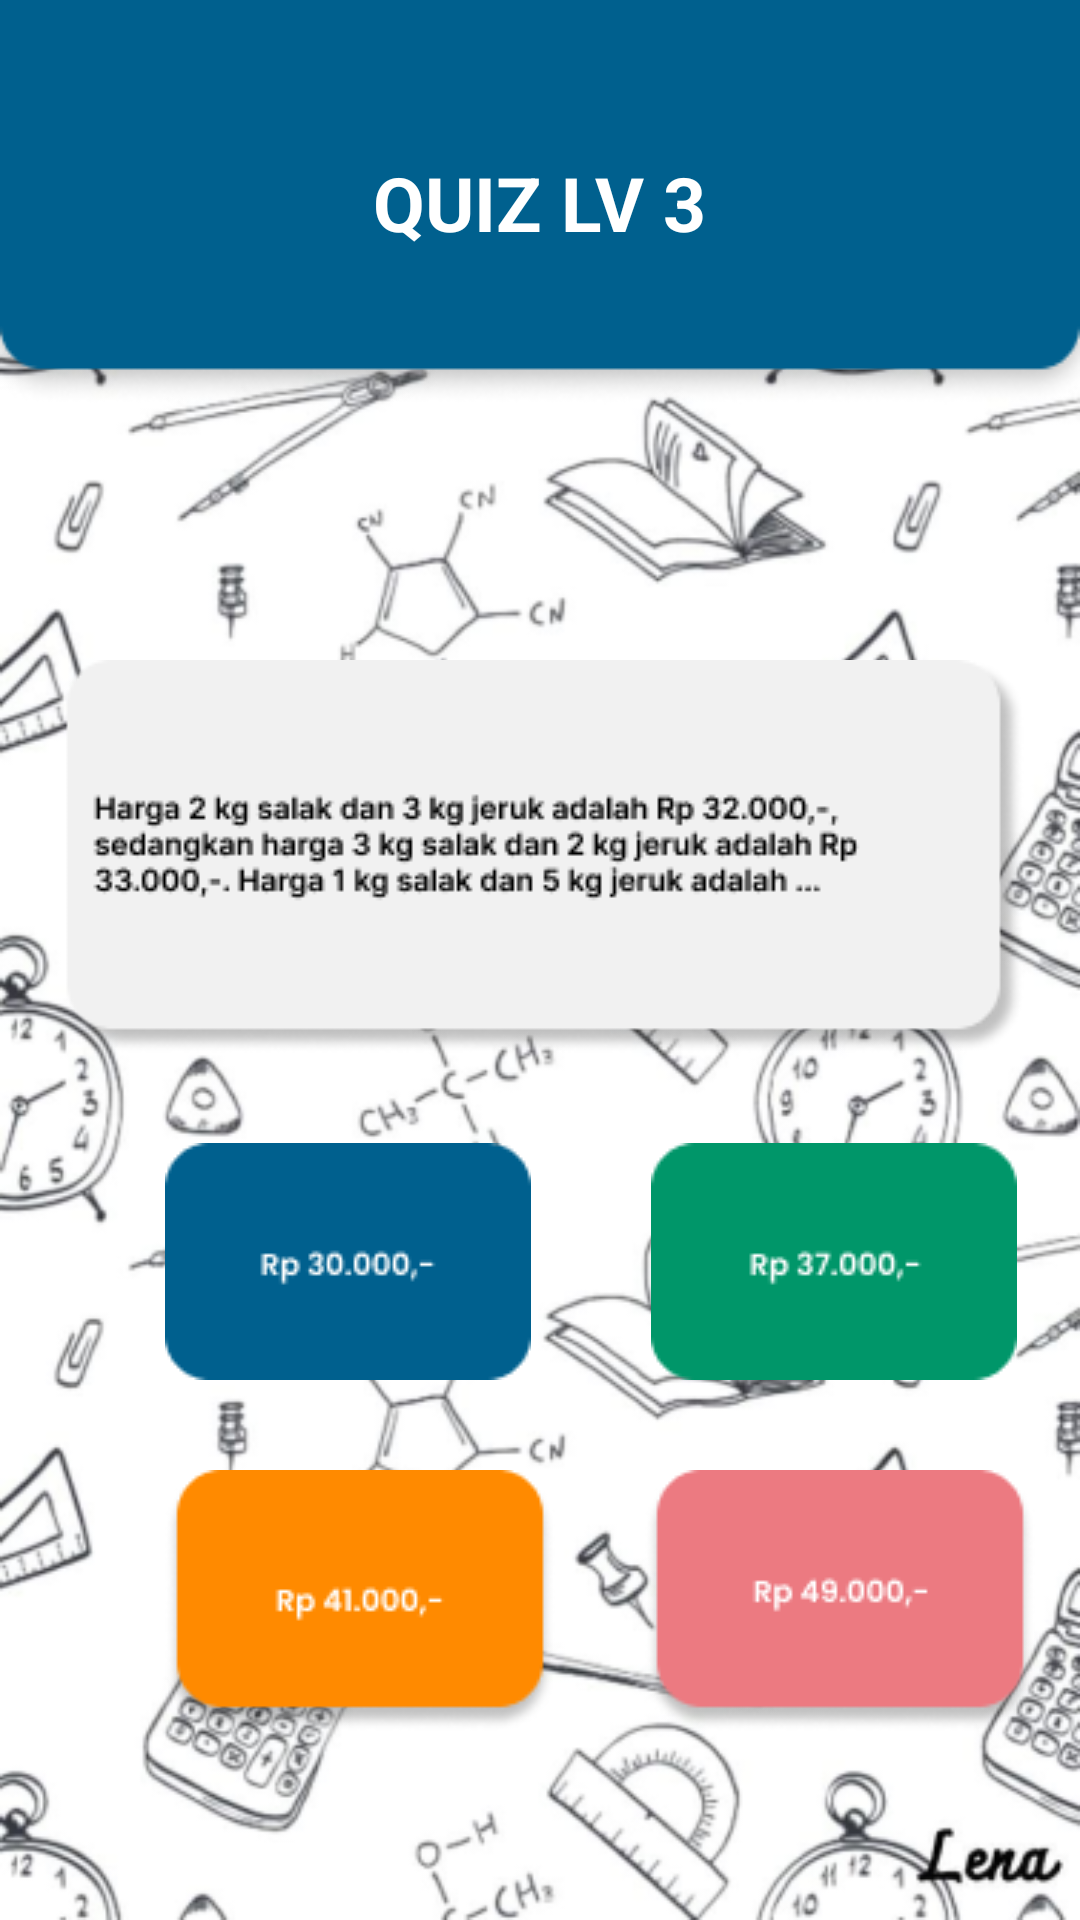

Reconstruct the res/layout file that produces this screen, plus the resources it refers to.
<!-- AndroidManifest.xml: application theme Theme.MediaPembelajaran -->
<!-- res/layout/activity_quiz13.xml -->
<?xml version="1.0" encoding="utf-8"?>
<RelativeLayout xmlns:android="http://schemas.android.com/apk/res/android"
    xmlns:app="http://schemas.android.com/apk/res-auto"
    xmlns:tools="http://schemas.android.com/tools"
    android:layout_width="match_parent"
    android:layout_height="match_parent"
    android:background="@drawable/bgmath"
    tools:context=".quiz">

    <FrameLayout
        android:layout_width="match_parent"
        android:layout_height="wrap_content"
        android:layout_alignParentStart="true"
        android:layout_alignParentTop="true">

        <ImageView
            android:id="@+id/imageView"
            android:layout_width="match_parent"
            android:layout_height="wrap_content"
            android:scaleType="fitXY"
            android:src="@drawable/header" />

        <TextView
            android:id="@+id/textView"
            android:layout_width="wrap_content"
            android:layout_height="wrap_content"
            android:text="QUIZ LV 3"
            android:textColor="@color/white"
            android:textSize="25sp"
            android:layout_gravity="center"
            android:textStyle="bold"/>
    </FrameLayout>

    <LinearLayout
        android:layout_width="match_parent"
        android:layout_height="wrap_content"
        android:layout_marginTop="220dp"
        android:orientation="vertical">
        <ImageView
            android:layout_width="wrap_content"
            android:layout_height="wrap_content"
            android:src="@drawable/quiz13"
            android:layout_gravity="center_horizontal"/>

        <LinearLayout
            android:layout_width="match_parent"
            android:layout_height="wrap_content"
            android:layout_marginTop="30dp"
            android:orientation="horizontal">
            <ImageView
                android:layout_width="wrap_content"
                android:layout_height="wrap_content"
                android:id="@+id/jawaban131"
                android:src="@drawable/jawaban131"
                android:layout_marginStart="55dp"/>
            <ImageView
                android:layout_width="wrap_content"
                android:layout_height="wrap_content"
                android:id="@+id/jawaban132"
                android:src="@drawable/jawaban132"
                android:layout_marginStart="40dp"/>
        </LinearLayout>

        <LinearLayout
            android:layout_width="match_parent"
            android:layout_height="wrap_content"
            android:layout_marginTop="30dp"
            android:orientation="horizontal">
            <ImageView
                android:layout_width="wrap_content"
                android:layout_height="wrap_content"
                android:id="@+id/jawaban133"
                android:src="@drawable/jawaban133"
                android:layout_marginStart="55dp"/>
            <ImageView
                android:layout_width="wrap_content"
                android:layout_height="wrap_content"
                android:id="@+id/jawaban134"
                android:src="@drawable/jawaban134"
                android:layout_marginStart="30dp"/>
        </LinearLayout>

    </LinearLayout>
    <FrameLayout
        android:layout_width="match_parent"
        android:layout_height="wrap_content"
        android:layout_alignParentStart="true"
        android:layout_alignParentTop="true">
        <ImageView
            android:layout_width="match_parent"
            android:layout_height="wrap_content"
            android:src="@drawable/bawah"
            android:scaleType="fitXY"
            android:layout_marginTop="780dp"/>
    </FrameLayout>

</RelativeLayout>
<!-- resources referenced by this layout -->
<resources>
  <color name="white">#FFFFFFFF</color>
  <!-- drawable bgmath: png bitmap (drawable, 186170 bytes) -->
  <!-- drawable header: png bitmap (drawable, 3894 bytes) -->
  <!-- drawable jawaban131: png bitmap (drawable, 1530 bytes) -->
  <!-- drawable jawaban132: png bitmap (drawable, 1635 bytes) -->
  <!-- drawable jawaban133: png bitmap (drawable, 3443 bytes) -->
  <!-- drawable jawaban134: png bitmap (drawable, 3625 bytes) -->
  <!-- drawable quiz13: png bitmap (drawable, 9159 bytes) -->
  <style name="Theme.MediaPembelajaran" parent="Base.Theme.MediaPembelajaran" />
  <style name="Base.Theme.MediaPembelajaran" parent="Theme.Material3.DayNight.NoActionBar">
          
          
      </style>
</resources>
